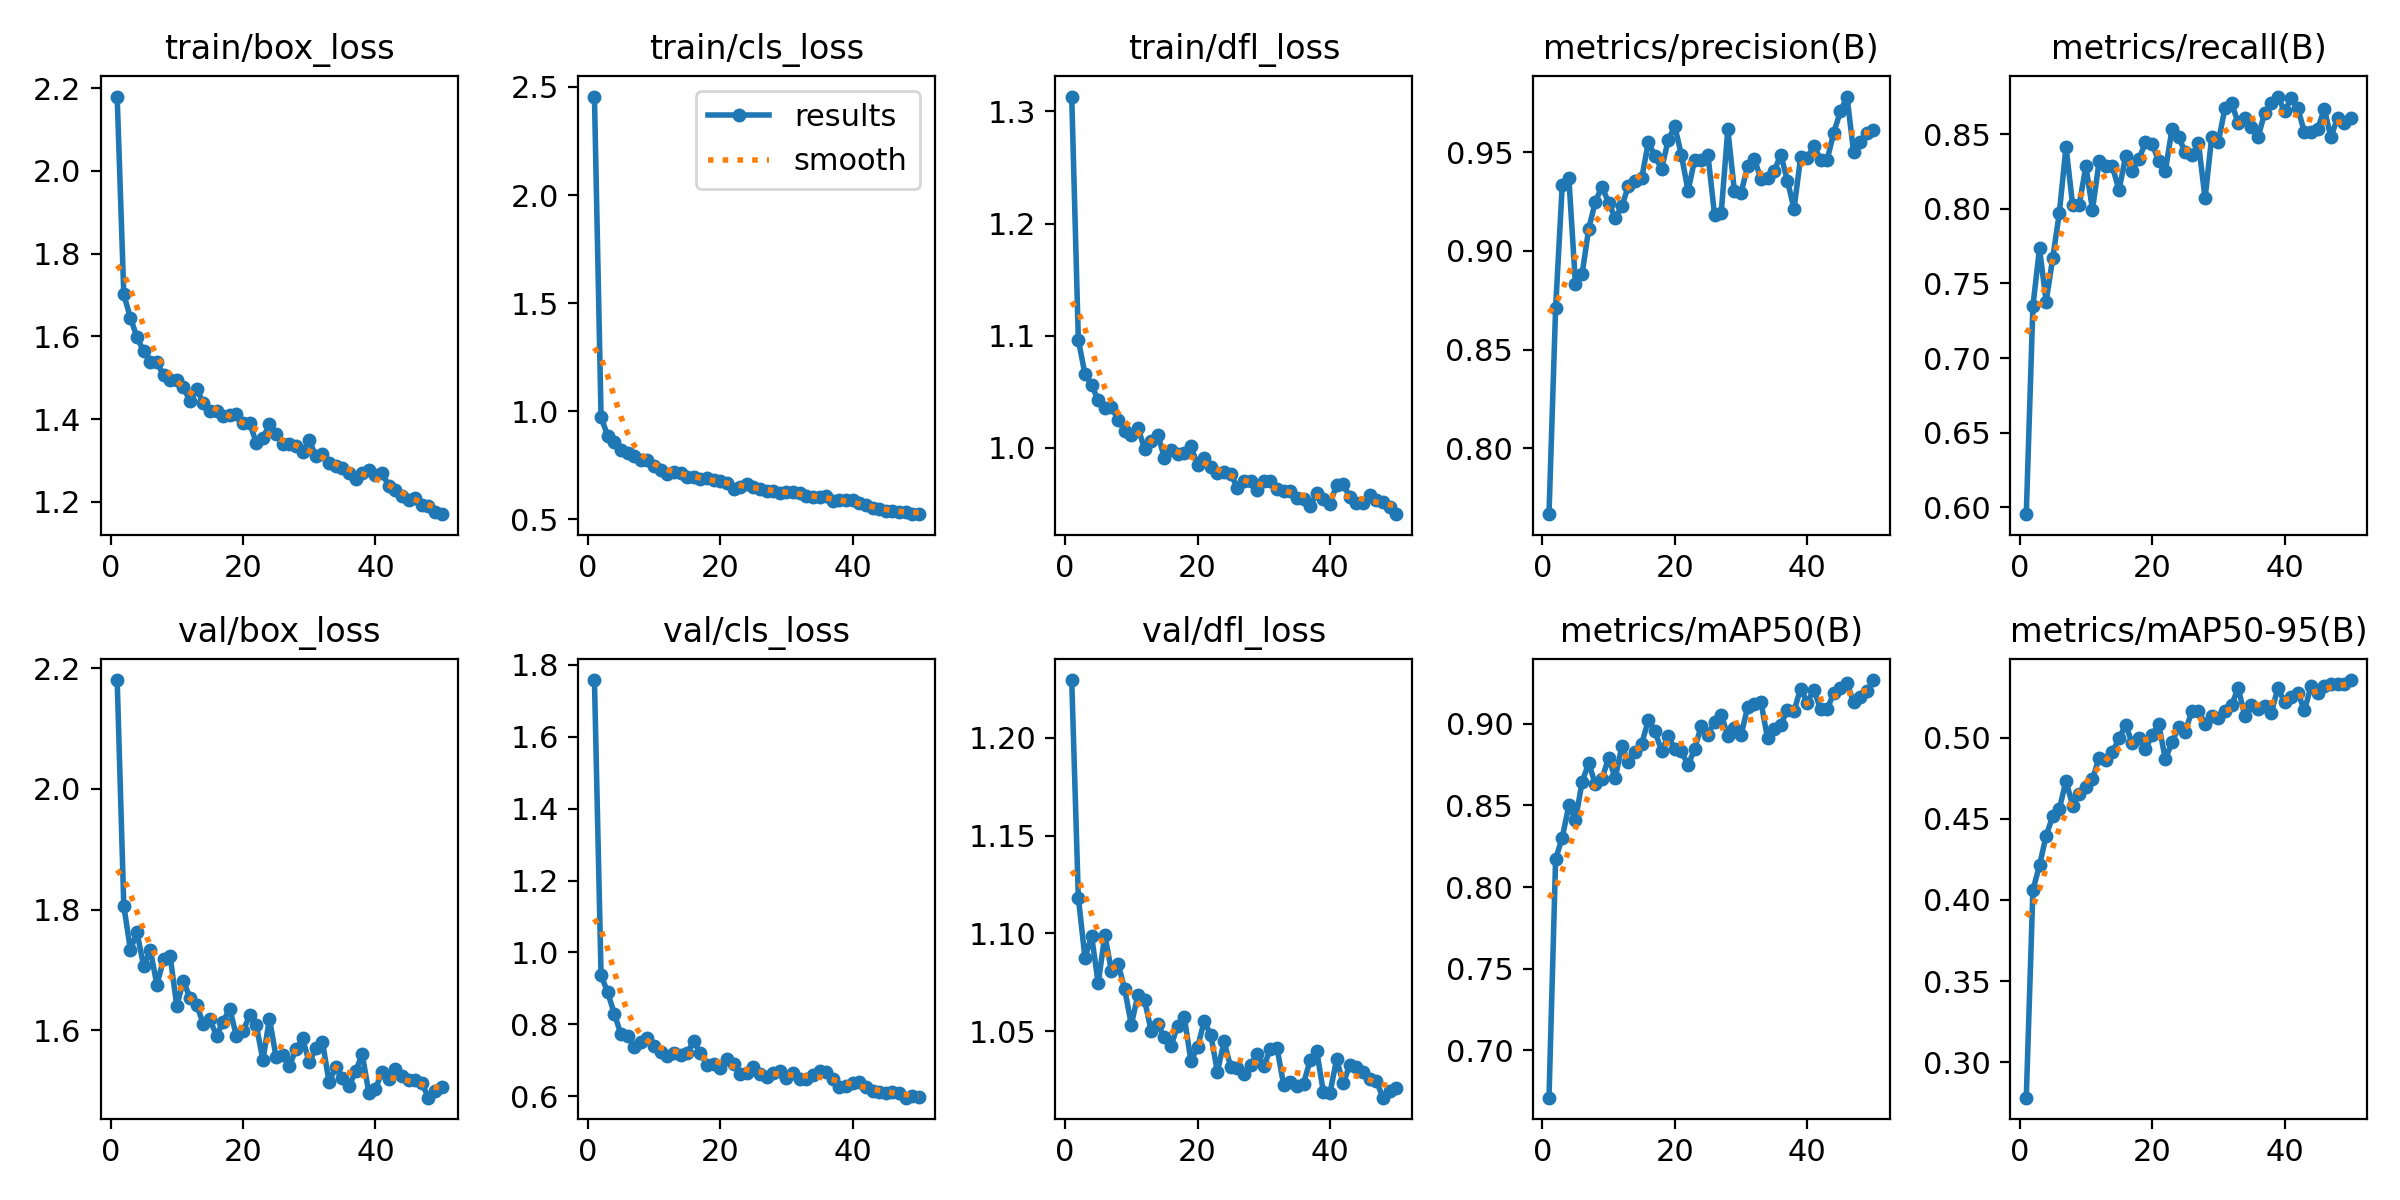

The table this chart was drawn from, first rows:
epoch, time, train/box_loss, train/cls_loss, train/dfl_loss, metrics/precision(B), metrics/recall(B), metrics/mAP50(B), metrics/mAP50-95(B), val/box_loss, val/cls_loss, val/dfl_loss, lr/pg0, lr/pg1, lr/pg2
1, 20.38, 2.18, 2.456, 1.313, 0.7667, 0.5955, 0.6711, 0.2781, 2.18, 1.757, 1.229, 0.06766, 0.0003267, 0.0003267
2, 38.45, 1.701, 0.9721, 1.096, 0.8712, 0.7346, 0.8171, 0.4061, 1.807, 0.9363, 1.118, 0.03465, 0.0006469, 0.0006469
3, 56.57, 1.645, 0.8848, 1.066, 0.9331, 0.7735, 0.8302, 0.4213, 1.734, 0.889, 1.088, 0.001621, 0.000954, 0.000954
4, 74.92, 1.598, 0.8554, 1.056, 0.9367, 0.7379, 0.85, 0.4396, 1.762, 0.8294, 1.099, 0.0009406, 0.0009406, 0.0009406
5, 94.67, 1.564, 0.8189, 1.043, 0.883, 0.767, 0.8411, 0.4517, 1.706, 0.7725, 1.075, 0.0009208, 0.0009208, 0.0009208
6, 114.1, 1.537, 0.8057, 1.035, 0.8882, 0.7974, 0.8645, 0.4563, 1.734, 0.7676, 1.099, 0.000901, 0.000901, 0.000901
7, 133.1, 1.537, 0.793, 1.036, 0.9112, 0.8414, 0.8758, 0.4733, 1.676, 0.7374, 1.081, 0.0008812, 0.0008812, 0.0008812
8, 152, 1.506, 0.7728, 1.025, 0.9249, 0.8026, 0.8629, 0.4582, 1.718, 0.751, 1.084, 0.0008614, 0.0008614, 0.0008614
9, 172.1, 1.494, 0.7713, 1.015, 0.9325, 0.8026, 0.866, 0.4653, 1.723, 0.761, 1.072, 0.0008416, 0.0008416, 0.0008416
10, 193.2, 1.494, 0.7477, 1.012, 0.9244, 0.8285, 0.8791, 0.4695, 1.641, 0.7393, 1.053, 0.0008218, 0.0008218, 0.0008218
11, 213.4, 1.477, 0.7259, 1.018, 0.9165, 0.7994, 0.8666, 0.4745, 1.682, 0.7235, 1.069, 0.000802, 0.000802, 0.000802
12, 233.6, 1.443, 0.7092, 0.999, 0.9224, 0.8317, 0.8863, 0.4878, 1.653, 0.7132, 1.066, 0.0007822, 0.0007822, 0.0007822
13, 253.6, 1.473, 0.7172, 1.006, 0.9331, 0.8285, 0.8766, 0.4865, 1.642, 0.7212, 1.05, 0.0007624, 0.0007624, 0.0007624
14, 273.8, 1.439, 0.7149, 1.012, 0.9353, 0.8285, 0.8825, 0.4911, 1.611, 0.7141, 1.054, 0.0007426, 0.0007426, 0.0007426
15, 294.1, 1.419, 0.6943, 0.991, 0.9367, 0.8123, 0.8877, 0.4996, 1.619, 0.7202, 1.047, 0.0007228, 0.0007228, 0.0007228
16, 314.6, 1.419, 0.6966, 0.9981, 0.955, 0.8349, 0.9021, 0.5079, 1.591, 0.7533, 1.043, 0.000703, 0.000703, 0.000703
17, 334.8, 1.407, 0.686, 0.9944, 0.948, 0.8252, 0.8954, 0.4967, 1.615, 0.7204, 1.053, 0.0006832, 0.0006832, 0.0006832
18, 355, 1.41, 0.6886, 0.9956, 0.9415, 0.8332, 0.8833, 0.5, 1.636, 0.6883, 1.057, 0.0006634, 0.0006634, 0.0006634
19, 375.3, 1.413, 0.6827, 1.001, 0.956, 0.8444, 0.8922, 0.4931, 1.591, 0.6902, 1.035, 0.0006436, 0.0006436, 0.0006436
20, 395.9, 1.391, 0.6767, 0.985, 0.963, 0.8435, 0.8846, 0.5015, 1.598, 0.6799, 1.042, 0.0006238, 0.0006238, 0.0006238
21, 416.2, 1.391, 0.668, 0.9909, 0.9483, 0.8318, 0.8832, 0.5085, 1.625, 0.7025, 1.055, 0.000604, 0.000604, 0.000604
22, 436.7, 1.343, 0.641, 0.9833, 0.9304, 0.8252, 0.8745, 0.4867, 1.609, 0.6899, 1.048, 0.0005842, 0.0005842, 0.0005842
23, 457.1, 1.354, 0.6499, 0.9775, 0.9462, 0.8531, 0.8846, 0.4973, 1.551, 0.6616, 1.029, 0.0005644, 0.0005644, 0.0005644
24, 477.4, 1.388, 0.6631, 0.9789, 0.9458, 0.8477, 0.8988, 0.5066, 1.62, 0.6653, 1.045, 0.0005446, 0.0005446, 0.0005446
25, 497.9, 1.365, 0.6495, 0.977, 0.9485, 0.8382, 0.8932, 0.5038, 1.555, 0.6811, 1.032, 0.0005248, 0.0005248, 0.0005248
26, 518.4, 1.341, 0.6388, 0.9646, 0.9182, 0.8357, 0.9013, 0.5164, 1.559, 0.6631, 1.031, 0.000505, 0.000505, 0.000505
27, 538.6, 1.34, 0.6321, 0.9702, 0.919, 0.8439, 0.9054, 0.5165, 1.541, 0.6544, 1.028, 0.0004852, 0.0004852, 0.0004852
28, 558.9, 1.335, 0.6317, 0.9709, 0.9614, 0.807, 0.8927, 0.5087, 1.569, 0.6644, 1.033, 0.0004654, 0.0004654, 0.0004654
29, 579.2, 1.321, 0.6183, 0.9623, 0.9302, 0.8479, 0.8973, 0.5133, 1.587, 0.6707, 1.038, 0.0004456, 0.0004456, 0.0004456
30, 599.6, 1.349, 0.6268, 0.9708, 0.9294, 0.8447, 0.893, 0.512, 1.547, 0.6516, 1.032, 0.0004258, 0.0004258, 0.0004258
31, 619.9, 1.312, 0.6253, 0.9709, 0.9428, 0.8673, 0.9101, 0.5167, 1.571, 0.6647, 1.041, 0.000406, 0.000406, 0.000406
32, 640.3, 1.315, 0.6187, 0.9634, 0.9466, 0.8706, 0.9122, 0.5201, 1.581, 0.6492, 1.042, 0.0003862, 0.0003862, 0.0003862
33, 660.7, 1.294, 0.6086, 0.9619, 0.9364, 0.8575, 0.9133, 0.5308, 1.514, 0.6488, 1.023, 0.0003664, 0.0003664, 0.0003664
34, 681.1, 1.288, 0.6026, 0.962, 0.9366, 0.8607, 0.891, 0.5134, 1.539, 0.6583, 1.024, 0.0003466, 0.0003466, 0.0003466
35, 701.4, 1.282, 0.5997, 0.9555, 0.9403, 0.8544, 0.8966, 0.5202, 1.521, 0.6703, 1.022, 0.0003268, 0.0003268, 0.0003268
36, 721.8, 1.271, 0.606, 0.9546, 0.9487, 0.8479, 0.8992, 0.5178, 1.507, 0.6687, 1.023, 0.000307, 0.000307, 0.000307
37, 742.3, 1.254, 0.585, 0.9479, 0.9356, 0.8641, 0.9086, 0.5198, 1.532, 0.6491, 1.035, 0.0002872, 0.0002872, 0.0002872
38, 762.5, 1.27, 0.5884, 0.9602, 0.9213, 0.8706, 0.9078, 0.5154, 1.561, 0.6257, 1.04, 0.0002674, 0.0002674, 0.0002674
39, 782.8, 1.278, 0.5874, 0.9549, 0.9474, 0.8751, 0.9215, 0.5307, 1.497, 0.6276, 1.019, 0.0002476, 0.0002476, 0.0002476
40, 803.2, 1.265, 0.587, 0.9505, 0.9469, 0.8653, 0.9129, 0.522, 1.504, 0.637, 1.019, 0.0002278, 0.0002278, 0.0002278
41, 837, 1.27, 0.5722, 0.9668, 0.9532, 0.8738, 0.9208, 0.5251, 1.531, 0.6393, 1.036, 0.000208, 0.000208, 0.000208
42, 857.4, 1.239, 0.5647, 0.9676, 0.9462, 0.8673, 0.9088, 0.5279, 1.52, 0.6245, 1.024, 0.0001882, 0.0001882, 0.0001882
43, 877.4, 1.229, 0.5526, 0.9561, 0.946, 0.8512, 0.9087, 0.5169, 1.536, 0.6146, 1.033, 0.0001684, 0.0001684, 0.0001684
44, 897.4, 1.215, 0.5472, 0.9514, 0.9598, 0.8511, 0.9189, 0.5319, 1.525, 0.6118, 1.032, 0.0001486, 0.0001486, 0.0001486
45, 917.6, 1.206, 0.5377, 0.9513, 0.9706, 0.8531, 0.9218, 0.5275, 1.519, 0.6106, 1.029, 0.0001288, 0.0001288, 0.0001288
46, 937.7, 1.21, 0.5366, 0.958, 0.9781, 0.8668, 0.9248, 0.5319, 1.517, 0.6107, 1.026, 0.000109, 0.000109, 0.000109
47, 957.9, 1.193, 0.5311, 0.9532, 0.9498, 0.8479, 0.9132, 0.5331, 1.513, 0.6098, 1.025, 8.92e-05, 8.92e-05, 8.92e-05
48, 978.2, 1.189, 0.5308, 0.952, 0.9551, 0.8608, 0.9166, 0.5331, 1.489, 0.5962, 1.016, 6.94e-05, 6.94e-05, 6.94e-05
49, 998.4, 1.177, 0.5253, 0.9471, 0.9596, 0.8576, 0.9201, 0.533, 1.5, 0.5999, 1.02, 4.96e-05, 4.96e-05, 4.96e-05
50, 1019, 1.17, 0.5225, 0.941, 0.961, 0.8608, 0.9267, 0.5356, 1.506, 0.5983, 1.021, 2.98e-05, 2.98e-05, 2.98e-05
